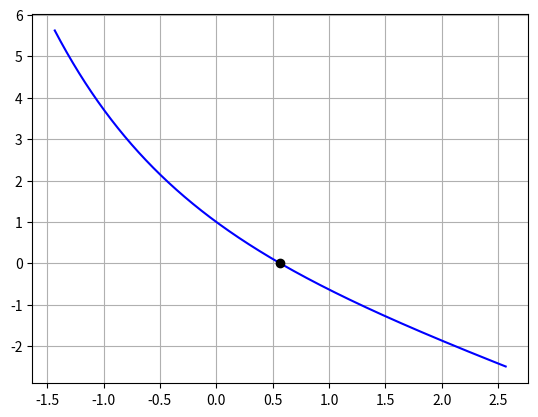

This chart was generated by the following Python code:
# -*- coding: utf-8 -*-
"""
Método Numérico: Iteração de Ponto Fixo

-- Método Aberto --

@author: Leonardo A. Antunes
"""
import math
import matplotlib.pyplot as plt

# Estimativa inicial -----------------------------------
valorInicial = 0
# Erro relativo aceitável ------------------------------
Erro = 0.001

# Passo de plotagem ------------------------------------
passo = 1e-3


# Função inicial
def f(x):
    f = math.exp(-x) - x
    return f

# Função de Iteração
def g(x):
    g = math.exp(-x)
    return g

# Cálculo de erro relativo
def Erelativo (x1, x2):
    Er = abs(((x2 - x1) / x2) * 100)
    return Er

# Método Numérico
def pontoFixo(vI):
    Er = 100
    array_x = []
    array_x.append(vI)

    iteracao = 0
    i = 0
    while Er > Erro:
        array_x.append(g(array_x[i]))
        Er = Erelativo(array_x[i], array_x[i+1])
    
        #print("x=", array_x[i], "   g(x)=", array_x[i+1], "   Er=", Er)
        i+=1
        iteracao += 1
    return array_x[-1], Er, iteracao;

# Plot:
def PlotFuncao(Xi, Xf, step):    
    plotx = []
    ploty = []
    axisX = [Xi, Xf]
    axisY = [0, 0]
    
    i = Xi
    while i <= Xf:
        plotx.append(i)
        ploty.append(f(i))
        i += step

    plt.plot(plotx, ploty, c='b')
    plt.plot(xEncontrado, f(xEncontrado), marker='o', c='k')
    plt.grid()
    plt.show()

xEncontrado, erroRelativo, iteracoes = pontoFixo(valorInicial)
PlotFuncao(xEncontrado - 2, xEncontrado + 2, passo)
print("A raiz é", xEncontrado, "Erro relativo:", erroRelativo)
print("Número de iterações:", iteracoes)